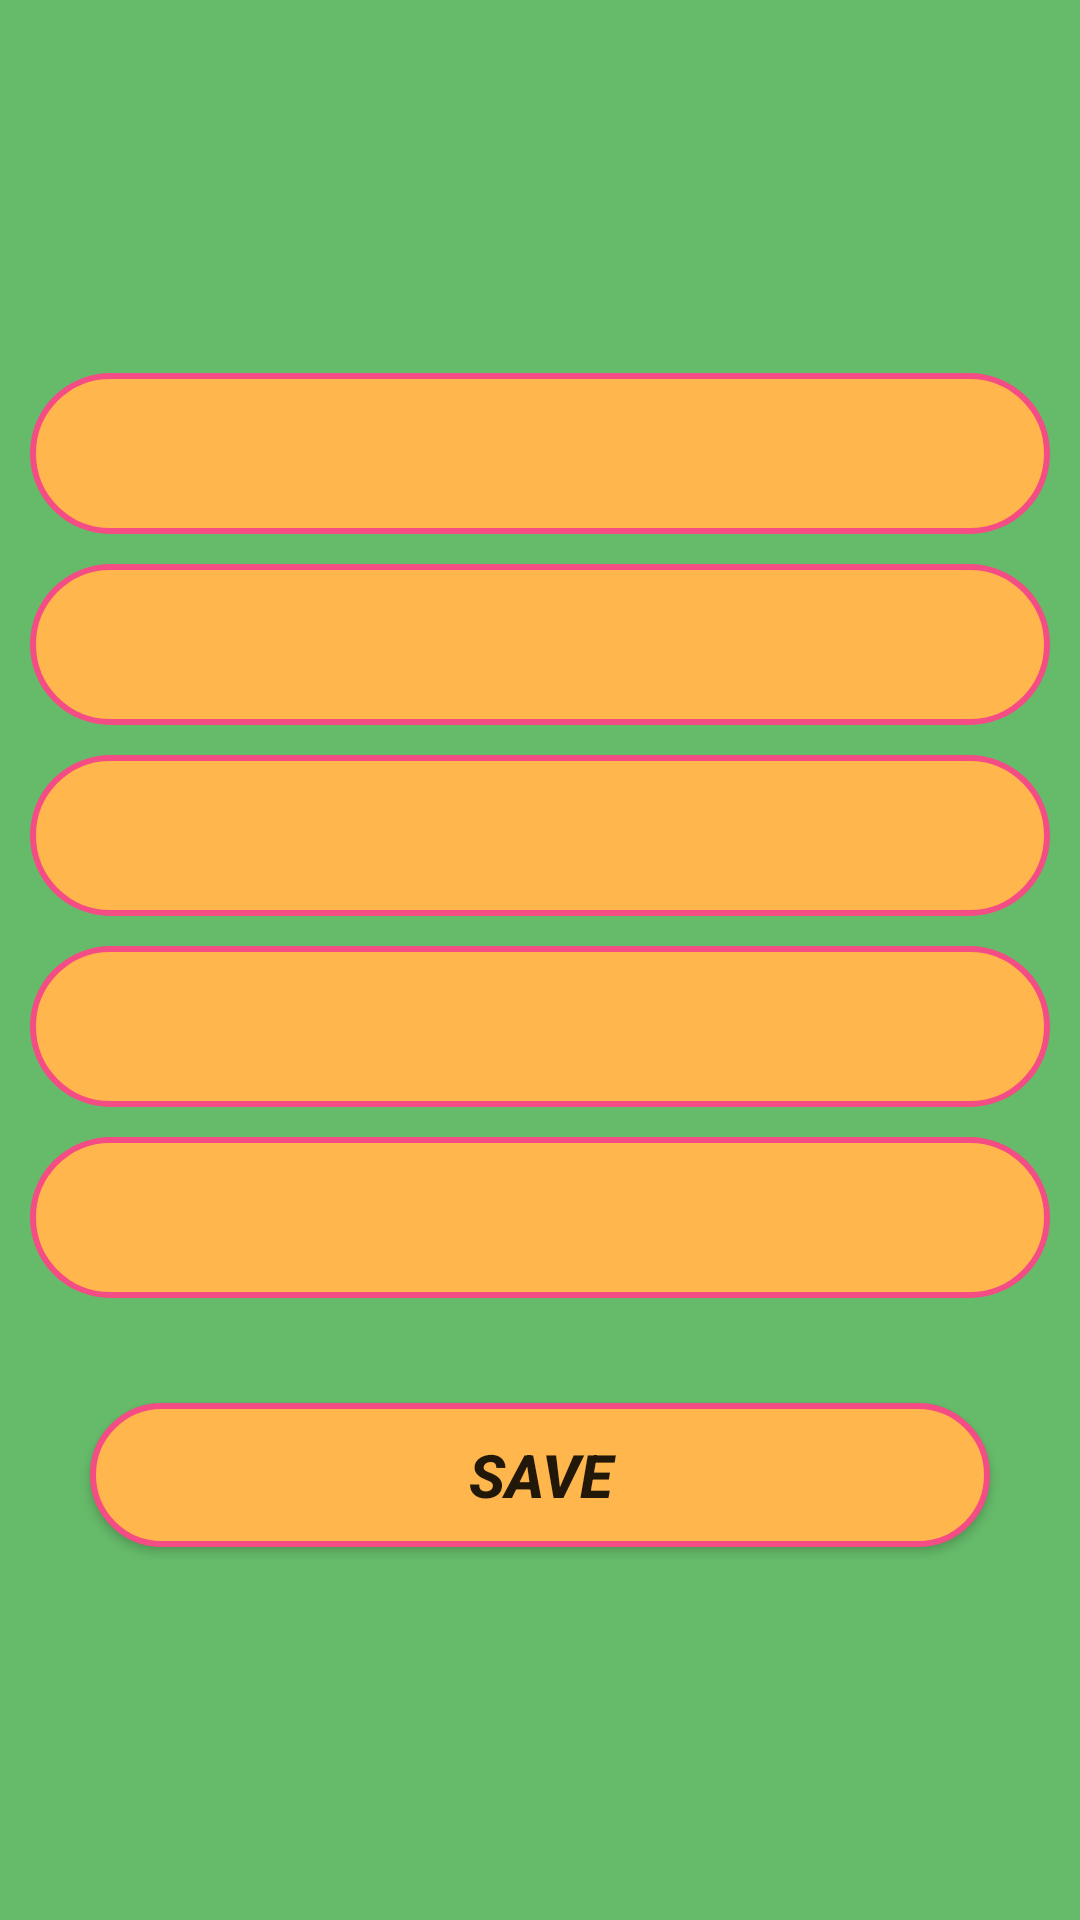

Here is an Android app screen rendered from its layout file. Give the layout XML and the strings, colors and styles it references.
<!-- AndroidManifest.xml: application theme Theme.RegistrationApp -->
<!-- res/layout/fragment_show_info.xml -->
<?xml version="1.0" encoding="utf-8"?>
<LinearLayout xmlns:android="http://schemas.android.com/apk/res/android"
    xmlns:tools="http://schemas.android.com/tools"
    android:layout_width="match_parent"
    android:layout_height="match_parent"
    android:background="#66BB6A"
    android:gravity="center"
    android:orientation="vertical"
    android:padding="10dp"
    tools:context=".ShowInfoFragment">


    <TextView
        android:id="@+id/textView_name"
        android:layout_width="match_parent"
        android:layout_height="wrap_content"
        android:layout_marginBottom="5dp"
        android:background="@drawable/rounded_corner_view"
        android:padding="10dp"
        android:textSize="25sp"
        tools:text="Name" />

    <TextView
        android:id="@+id/textView_username"
        android:layout_width="match_parent"
        android:layout_height="wrap_content"
        android:layout_marginTop="5dp"
        android:layout_marginBottom="5dp"
        android:background="@drawable/rounded_corner_view"
        android:padding="10dp"
        android:textSize="25sp"
        tools:text="Username" />

    <TextView
        android:id="@+id/textView_email"
        android:layout_width="match_parent"
        android:layout_height="wrap_content"
        android:layout_marginTop="5dp"
        android:layout_marginBottom="5dp"
        android:background="@drawable/rounded_corner_view"
        android:padding="10dp"
        android:textSize="25sp"
        tools:text="Email" />

    <TextView
        android:id="@+id/textView_password"
        android:layout_width="match_parent"
        android:layout_height="wrap_content"
        android:layout_marginTop="5dp"
        android:layout_marginBottom="5dp"
        android:background="@drawable/rounded_corner_view"
        android:padding="10dp"
        android:textSize="25sp"
        tools:text="Password" />

    <TextView
        android:id="@+id/textView_gender"
        android:layout_width="match_parent"
        android:layout_height="wrap_content"
        android:layout_marginTop="5dp"
        android:layout_marginBottom="5dp"
        android:background="@drawable/rounded_corner_view"
        android:padding="10dp"
        android:textSize="25sp"
        tools:text="Gender" />

    <Button
        android:id="@+id/button_save"
        android:layout_width="match_parent"
        android:layout_height="wrap_content"
        android:layout_marginStart="20dp"
        android:layout_marginTop="30dp"
        android:layout_marginEnd="20dp"
        android:background="@drawable/rounded_corner_view"
        android:padding="10dp"
        android:text="save"
        android:textSize="20sp"
        android:textStyle="bold|italic" />
</LinearLayout>
<!-- resources referenced by this layout -->
<resources>
  <!-- drawable rounded_corner_view (drawable) -->
  <?xml version="1.0" encoding="utf-8"?>
  <shape
      xmlns:android="http://schemas.android.com/apk/res/android"
      android:shape="rectangle">
  
      <corners android:radius="80dp" />
  
      
      <stroke android:width="2dp" android:color="#F44C85" />
  
      
      <solid android:color="#FFB74D" />
  </shape>
  <style name="Theme.RegistrationApp" parent="Theme.MaterialComponents.DayNight.DarkActionBar">
          
          <item name="colorPrimary">#FB7B49</item>
          <item name="colorPrimaryVariant">#AF3131</item>
          <item name="colorOnPrimary">#1E2D83</item>
          
          <item name="colorSecondary">@color/teal_200</item>
          <item name="colorSecondaryVariant">@color/teal_700</item>
          <item name="colorOnSecondary">@color/black</item>
          
          <item name="android:statusBarColor" tools:targetApi="l">?attr/colorPrimaryVariant</item>
          
      </style>
  <!-- not gathered from this repository: default colours our renderer supplied (Android Studio template values) -->
  <color name="teal_200">#FF03DAC5</color>
  <color name="teal_700">#FF018786</color>
  <color name="black">#FF000000</color>
</resources>
